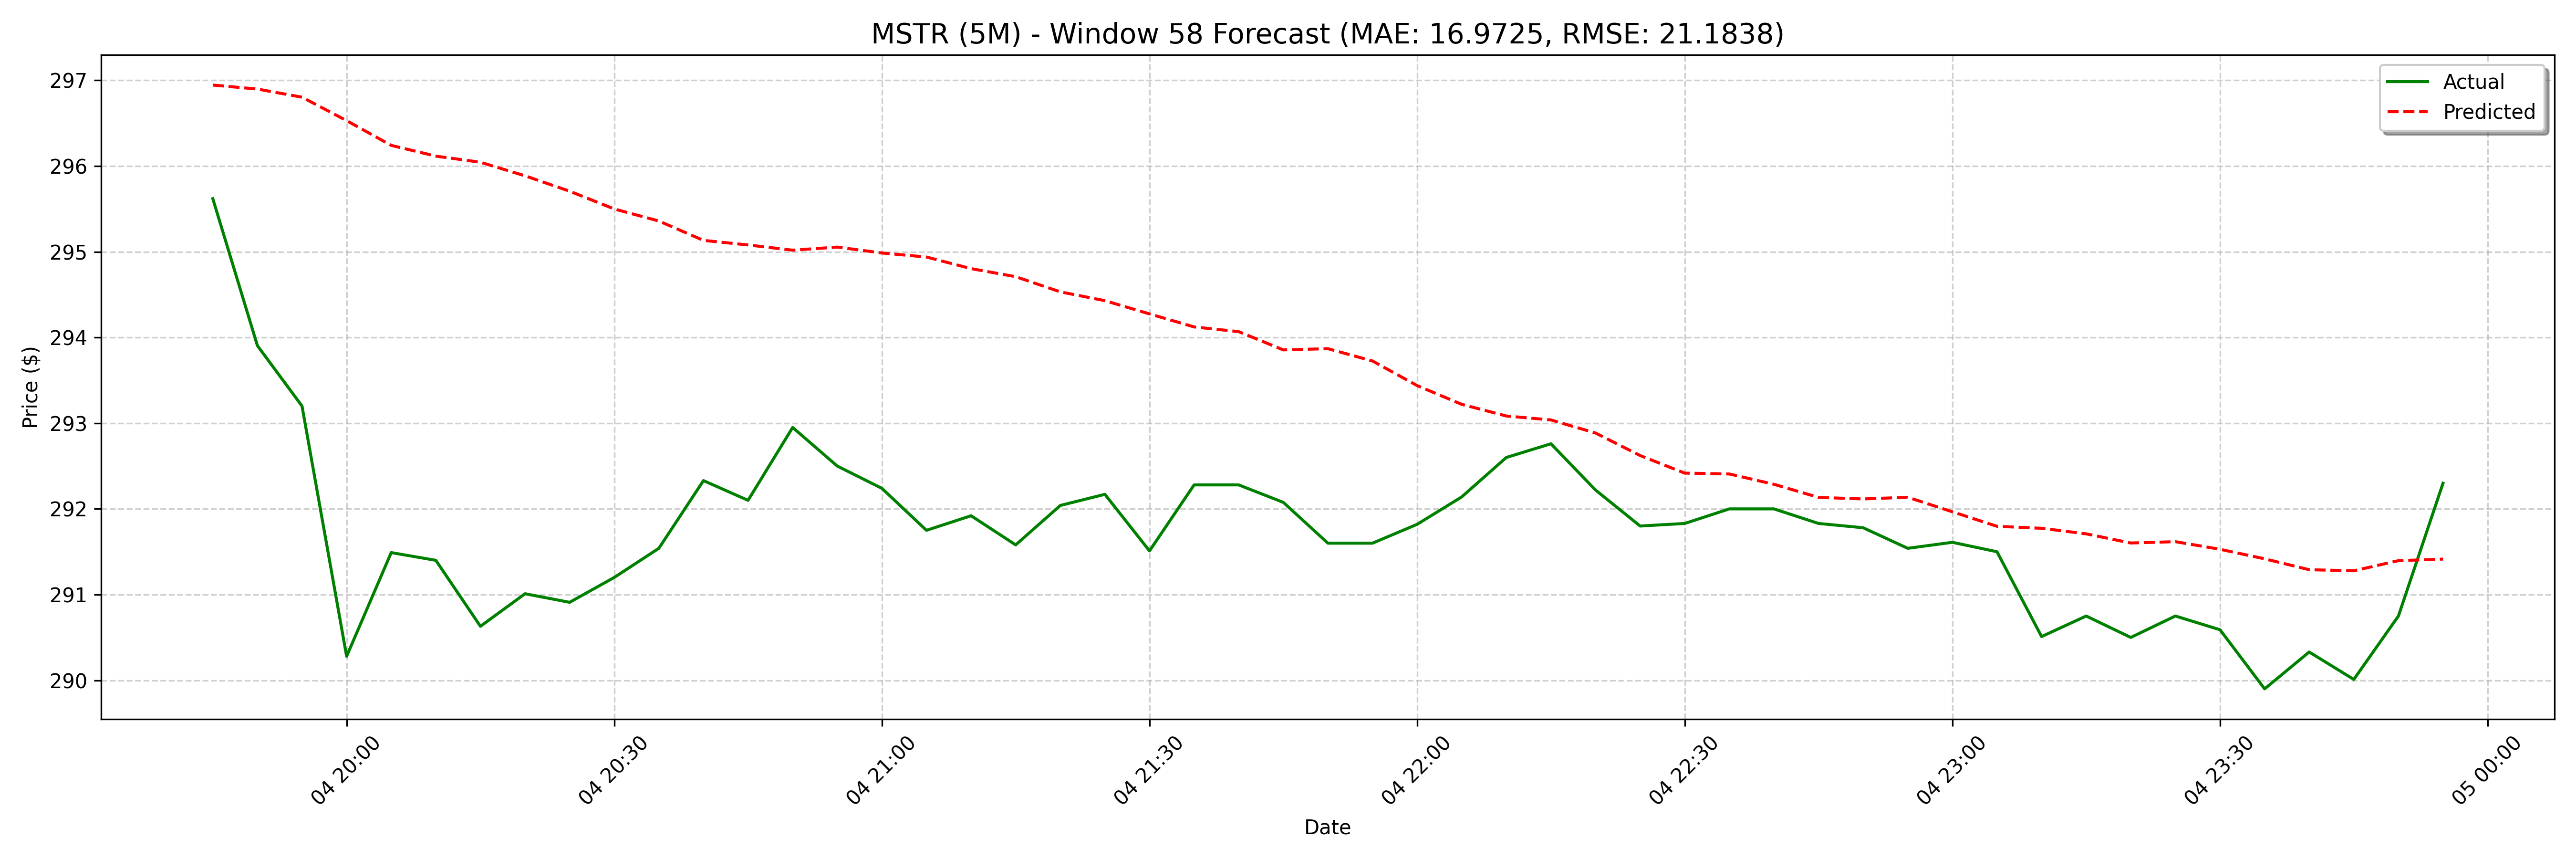

The data file committed next to this chart (first rows):
date, actual, forecast
2025-04-04 19:45:00, 295.6, 296.9
2025-04-04 19:50:00, 293.9, 296.9
2025-04-04 19:55:00, 293.2, 296.8
2025-04-04 20:00:00, 290.3, 296.5
2025-04-04 20:05:00, 291.5, 296.2
2025-04-04 20:10:00, 291.4, 296.1
2025-04-04 20:15:00, 290.6, 296
2025-04-04 20:20:00, 291, 295.9
2025-04-04 20:25:00, 290.9, 295.7
2025-04-04 20:30:00, 291.2, 295.5
2025-04-04 20:35:00, 291.5, 295.4
2025-04-04 20:40:00, 292.3, 295.1
2025-04-04 20:45:00, 292.1, 295.1
2025-04-04 20:50:00, 292.9, 295
2025-04-04 20:55:00, 292.5, 295.1
2025-04-04 21:00:00, 292.2, 295
2025-04-04 21:05:00, 291.8, 294.9
2025-04-04 21:10:00, 291.9, 294.8
2025-04-04 21:15:00, 291.6, 294.7
2025-04-04 21:20:00, 292, 294.5
2025-04-04 21:25:00, 292.2, 294.4
2025-04-04 21:30:00, 291.5, 294.3
2025-04-04 21:35:00, 292.3, 294.1
2025-04-04 21:40:00, 292.3, 294.1
2025-04-04 21:45:00, 292.1, 293.9
2025-04-04 21:50:00, 291.6, 293.9
2025-04-04 21:55:00, 291.6, 293.7
2025-04-04 22:00:00, 291.8, 293.4
2025-04-04 22:05:00, 292.1, 293.2
2025-04-04 22:10:00, 292.6, 293.1
2025-04-04 22:15:00, 292.8, 293
2025-04-04 22:20:00, 292.2, 292.9
2025-04-04 22:25:00, 291.8, 292.6
2025-04-04 22:30:00, 291.8, 292.4
2025-04-04 22:35:00, 292.0, 292.4
2025-04-04 22:40:00, 292.0, 292.3
2025-04-04 22:45:00, 291.8, 292.1
2025-04-04 22:50:00, 291.8, 292.1
2025-04-04 22:55:00, 291.5, 292.1
2025-04-04 23:00:00, 291.6, 292
2025-04-04 23:05:00, 291.5, 291.8
2025-04-04 23:10:00, 290.5, 291.8
2025-04-04 23:15:00, 290.8, 291.7
2025-04-04 23:20:00, 290.5, 291.6
2025-04-04 23:25:00, 290.8, 291.6
2025-04-04 23:30:00, 290.6, 291.5
2025-04-04 23:35:00, 289.9, 291.4
2025-04-04 23:40:00, 290.3, 291.3
2025-04-04 23:45:00, 290, 291.3
2025-04-04 23:50:00, 290.8, 291.4
2025-04-04 23:55:00, 292.3, 291.4
2025-04-07 08:00:00, 262, 291.2
2025-04-07 08:05:00, 260.4, 291.1
2025-04-07 08:10:00, 256.3, 291
2025-04-07 08:15:00, 261.0, 290.9
2025-04-07 08:20:00, 262.2, 290.9
2025-04-07 08:25:00, 259.9, 290.9
2025-04-07 08:30:00, 261.5, 290.9
2025-04-07 08:35:00, 261.9, 290.9
2025-04-07 08:40:00, 264.0, 290.9
... 68 more rows
